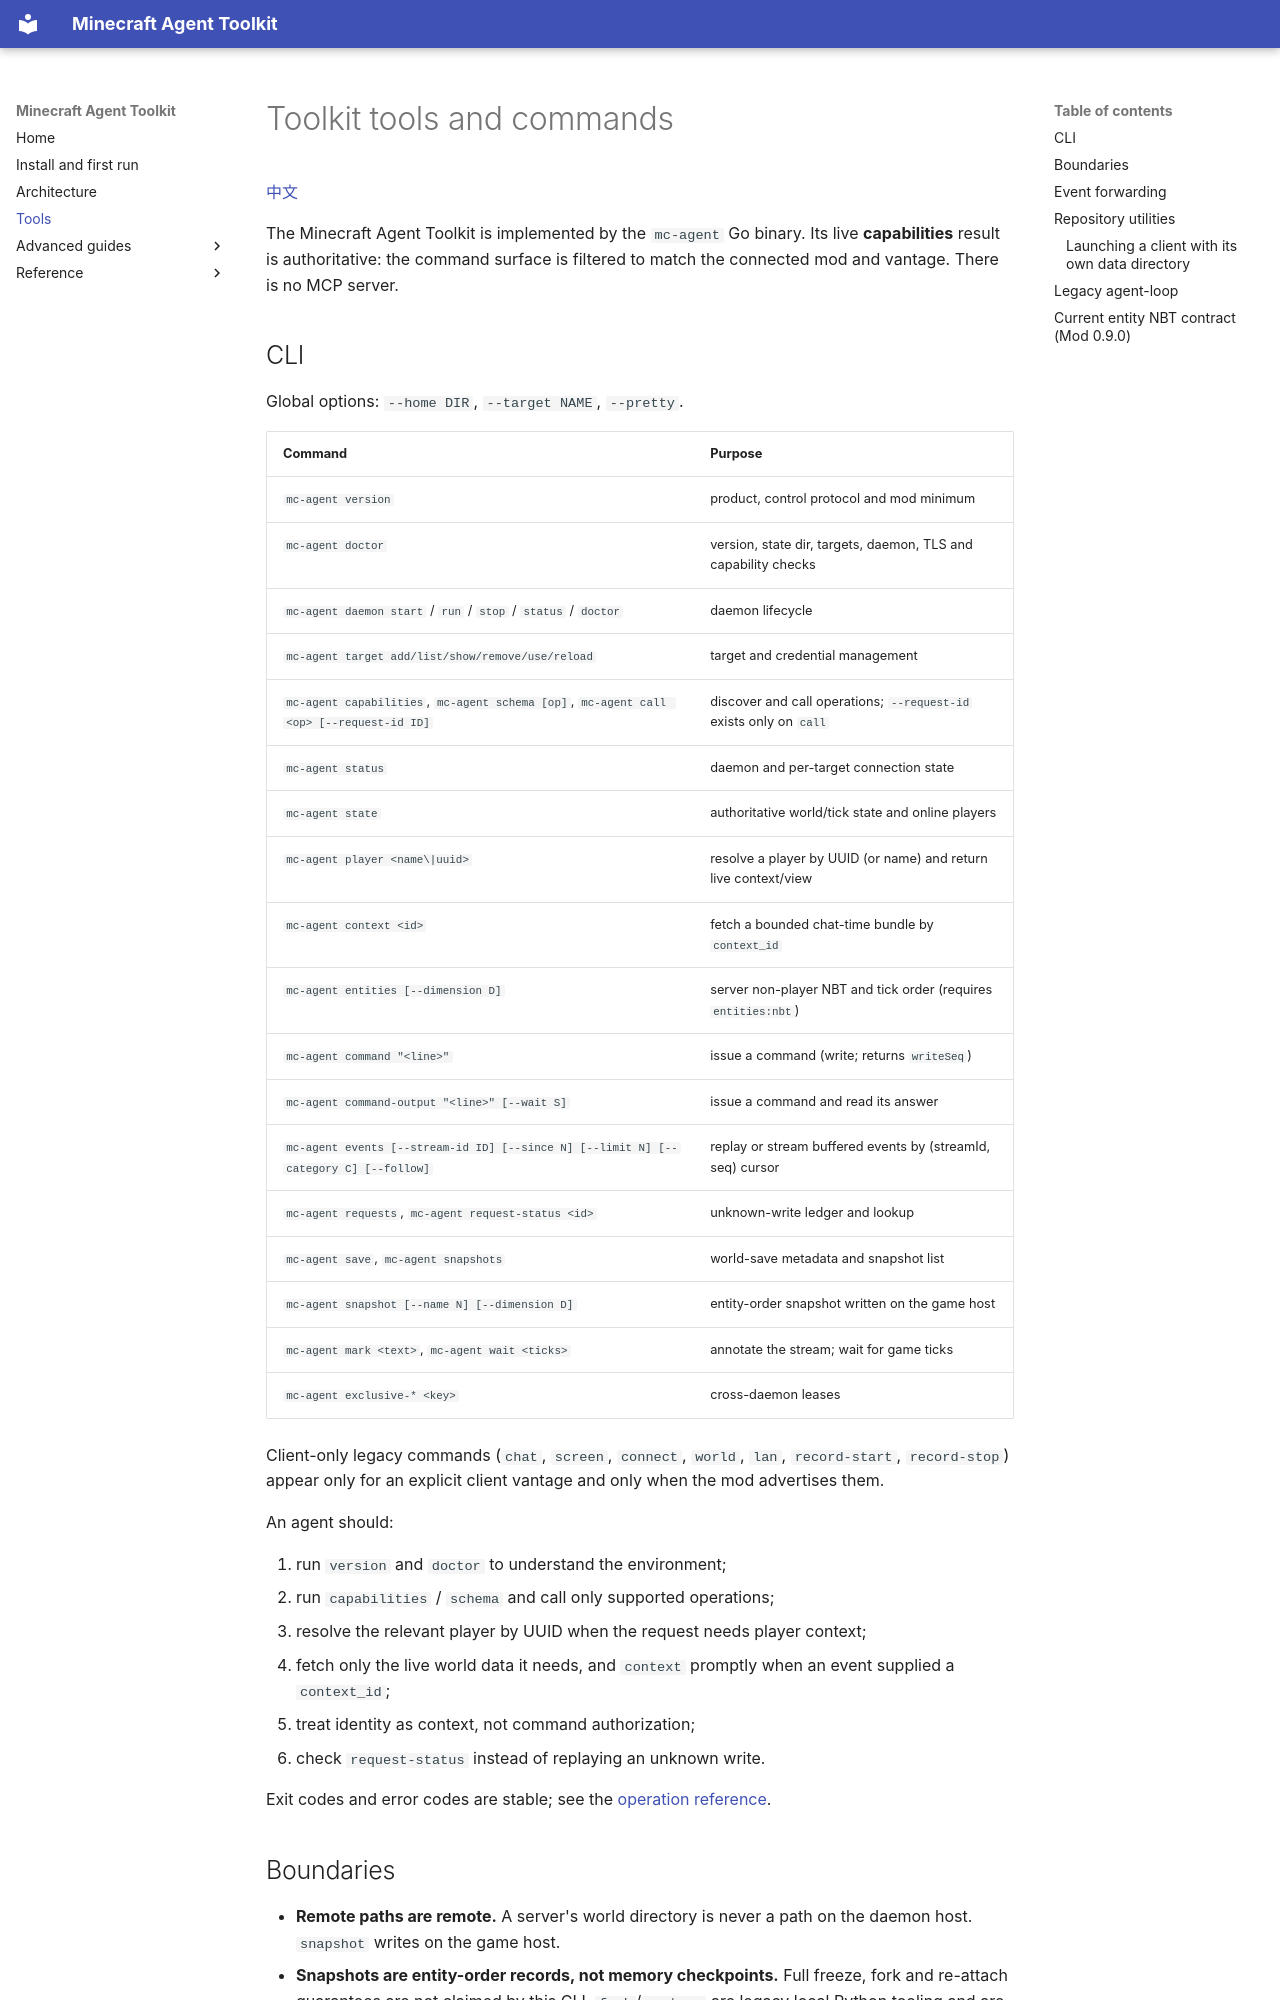

repository: guajun/mc-agent · page: tools/index.html · generator: mkdocs

# Toolkit tools and commands

[中文](https://guajun.github.io/mc-agent/zh/tools/)

The Minecraft Agent Toolkit is implemented by the `mc-agent` Go binary. Its live
**capabilities** result is authoritative: the command surface is filtered to
match the connected mod and vantage. There is no MCP server.

## CLI

Global options: `--home DIR`, `--target NAME`, `--pretty`.

| Command | Purpose |
| --- | --- |
| `mc-agent version` | product, control protocol and mod minimum |
| `mc-agent doctor` | version, state dir, targets, daemon, TLS and capability checks |
| `mc-agent daemon start` / `run` / `stop` / `status` / `doctor` | daemon lifecycle |
| `mc-agent target add/list/show/remove/use/reload` | target and credential management |
| `mc-agent capabilities`, `mc-agent schema [op]`, `mc-agent call <op> [--request-id ID]` | discover and call operations; `--request-id` exists only on `call` |
| `mc-agent status` | daemon and per-target connection state |
| `mc-agent state` | authoritative world/tick state and online players |
| `mc-agent player <name\|uuid>` | resolve a player by UUID (or name) and return live context/view |
| `mc-agent context <id>` | fetch a bounded chat-time bundle by `context_id` |
| `mc-agent entities [--dimension D]` | server non-player NBT and tick order (requires `entities:nbt`) |
| `mc-agent command "<line>"` | issue a command (write; returns `writeSeq`) |
| `mc-agent command-output "<line>" [--wait S]` | issue a command and read its answer |
| `mc-agent events [--stream-id ID] [--since N] [--limit N] [--category C] [--follow]` | replay or stream buffered events by (streamId, seq) cursor |
| `mc-agent requests`, `mc-agent request-status <id>` | unknown-write ledger and lookup |
| `mc-agent save`, `mc-agent snapshots` | world-save metadata and snapshot list |
| `mc-agent snapshot [--name N] [--dimension D]` | entity-order snapshot written on the game host |
| `mc-agent mark <text>`, `mc-agent wait <ticks>` | annotate the stream; wait for game ticks |
| `mc-agent exclusive-* <key>` | cross-daemon leases |

Client-only legacy commands (`chat`, `screen`, `connect`, `world`, `lan`,
`record-start`, `record-stop`) appear only for an explicit client vantage and
only when the mod advertises them.

An agent should:

1. run `version` and `doctor` to understand the environment;
2. run `capabilities` / `schema` and call only supported operations;
3. resolve the relevant player by UUID when the request needs player context;
4. fetch only the live world data it needs, and `context` promptly when an
   event supplied a `context_id`;
5. treat identity as context, not command authorization;
6. check `request-status` instead of replaying an unknown write.

Exit codes and error codes are stable; see the
[operation reference](https://github.com/guajun/mc-agent/blob/main/skills/minecraft-toolkit/references/toolkit-operations.md).

## Boundaries

- **Remote paths are remote.** A server's world directory is never a path on
  the daemon host. `snapshot` writes on the game host.
- **Snapshots are entity-order records, not memory checkpoints.** Full freeze,
  fork and re-attach guarantees are not claimed by this CLI. `fork`/`restore`
  are legacy local Python tooling and are refused for remote targets.
- **Bodies, fake players and chunk loading are external.** Use a Carpet Skill
  or the server's own Skill; the Toolkit exposes observable primitives.
- **An unavailable operation is reported, never faked.** The capability reply
  carries `unsupported` entries, reasons and upstream dependencies when known.
